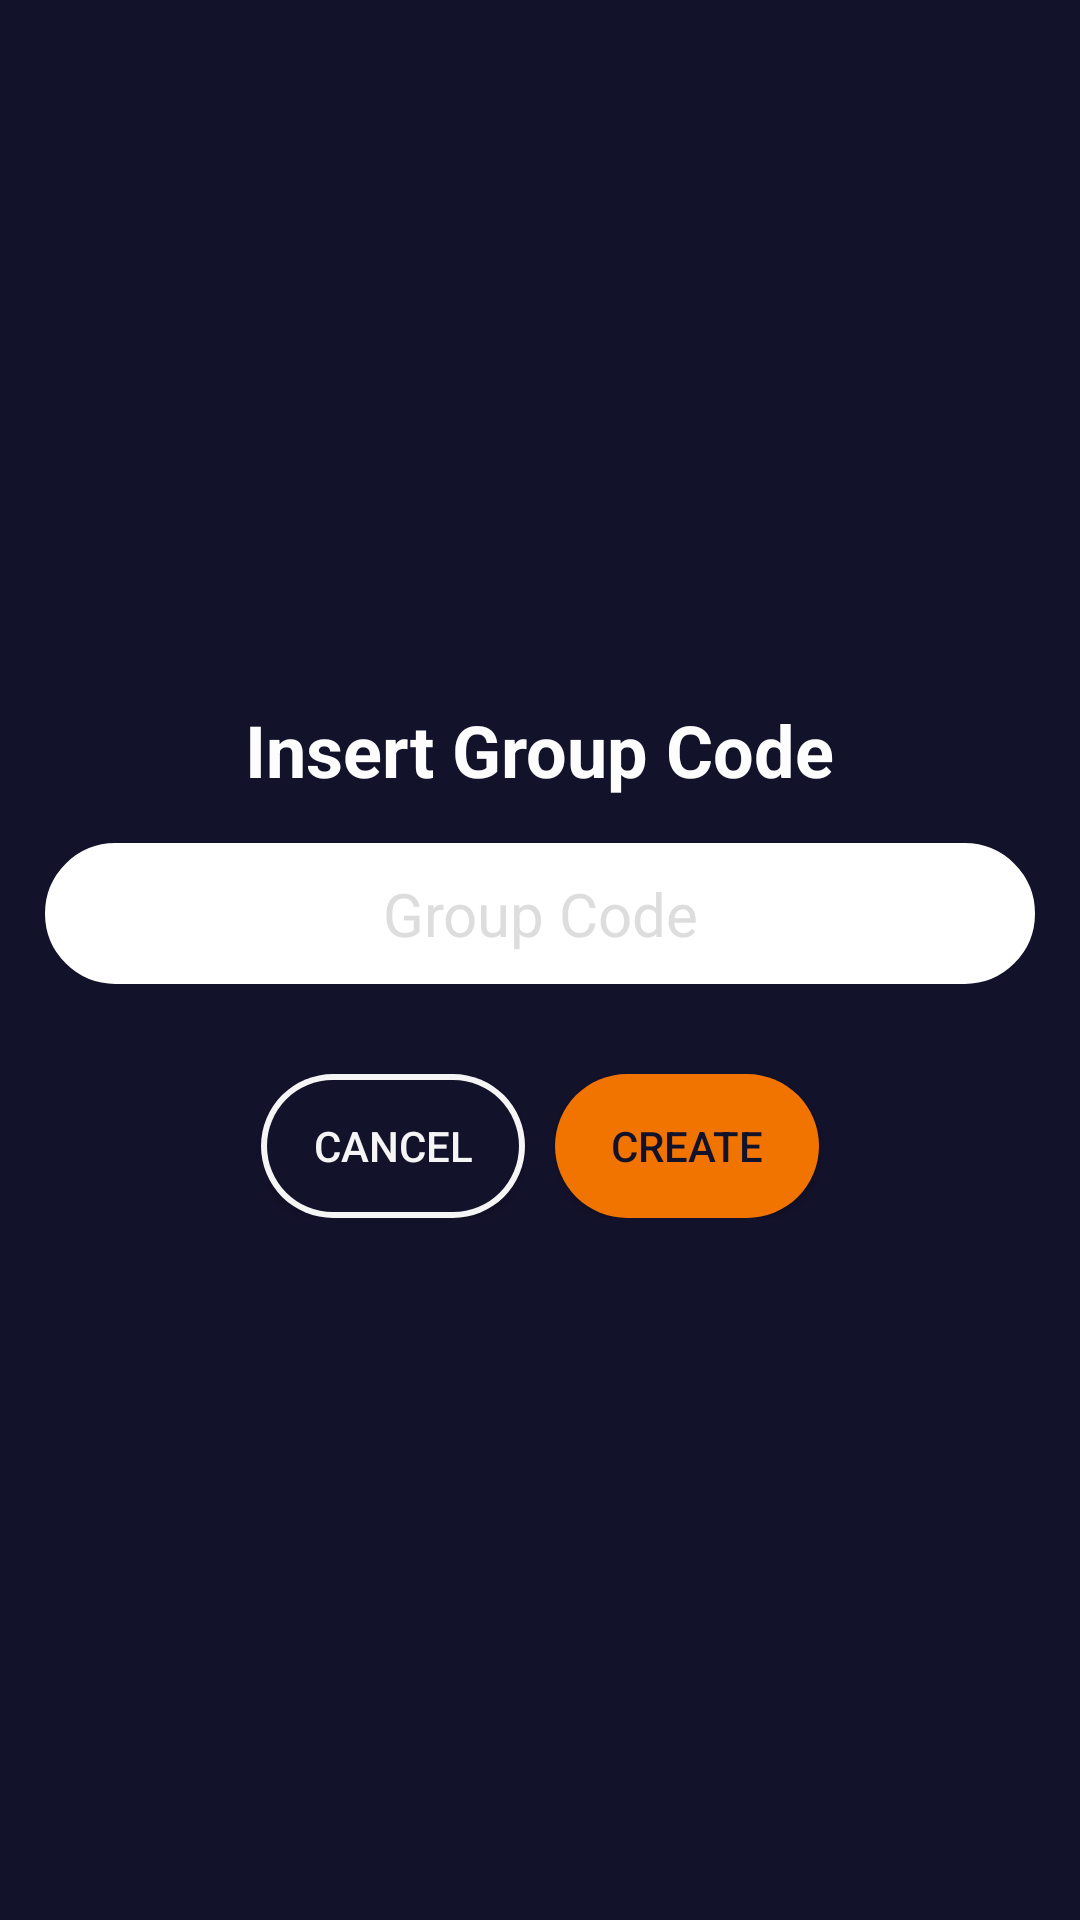

Reconstruct the res/layout file that produces this screen, plus the resources it refers to.
<!-- AndroidManifest.xml: application theme Theme.MyApplication -->
<!-- res/layout/join_group.xml -->
<?xml version="1.0" encoding="utf-8"?>
<LinearLayout xmlns:android="http://schemas.android.com/apk/res/android"
    android:layout_width="match_parent"
    android:layout_height="match_parent"
    android:background="#13122B"
    android:gravity="center"
    android:orientation="vertical"
    android:padding="15dp">

    

    <TextView
        android:id="@+id/textViewPrompt2"
        android:layout_width="wrap_content"
        android:layout_height="wrap_content"
        android:layout_gravity="center|center_horizontal"
        android:layout_marginTop="20dp"
        android:layout_marginBottom="15dp"
        android:text="Insert Group Code"
        android:textColor="#FDFDFD"
        android:textSize="24sp"
        android:textStyle="bold" />

    <EditText
        android:id="@+id/groupCode"
        android:layout_width="match_parent"
        android:layout_height="wrap_content"
        android:background="@drawable/rounded_et_bg"
        android:ems="10"
        android:hint="Group Code"
        android:inputType="textPersonName"
        android:padding="10dp"
        android:textAlignment="center"
        android:textColor="@color/black"
        android:textColorHint="#DDDDDD"
        android:textSize="20sp" />

    <LinearLayout
        android:layout_width="match_parent"
        android:layout_height="wrap_content"
        android:layout_marginTop="30dp"
        android:layout_marginBottom="20dp"
        android:gravity="center_horizontal"
        android:orientation="horizontal">

        <androidx.appcompat.widget.AppCompatButton
            android:id="@+id/cancelButton"
            android:layout_width="wrap_content"
            android:layout_height="wrap_content"
            android:layout_marginEnd="10dp"
            android:background="@drawable/inverted_rounded_button"
            android:text="Cancel"
            android:textColor="#F5F5F5" />

        <androidx.appcompat.widget.AppCompatButton
            android:id="@+id/createButton"
            android:layout_width="wrap_content"
            android:layout_height="wrap_content"
            android:background="@drawable/rounded_button"
            android:text="Create"
            android:textColor="@color/background" />

    </LinearLayout>

</LinearLayout>
<!-- resources referenced by this layout -->
<resources>
  <color name="background">#13122B</color>
  <color name="black">#FF000000</color>
  <!-- drawable inverted_rounded_button (drawable) -->
  <?xml version="1.0" encoding="utf-8"?>
  <layer-list xmlns:android="http://schemas.android.com/apk/res/android">
      <item>
          <shape>
              <corners android:radius="55dp" />
              <solid android:color="#F5F5F5" />
          </shape>
      </item>
  
      <item android:left="2dp" android:top="2dp" android:right="2dp" android:bottom="2dp">
          <shape>
              <corners android:radius="53dp" />
              <solid android:color="@color/background" />
          </shape>
      </item>
  </layer-list>
  <!-- drawable rounded_button (drawable) -->
  <?xml version="1.0" encoding="utf-8"?>
  <shape xmlns:android="http://schemas.android.com/apk/res/android">
      <corners android:radius="55dp" /> 
      <solid android:color="#F17300" /> 
  </shape>
  <!-- drawable rounded_et_bg (drawable) -->
  <shape xmlns:android="http://schemas.android.com/apk/res/android">
      <solid android:color="#FFFFFF" /> 
      <corners android:radius="40dp" /> 
      <stroke
          android:width="1dp"
      android:color="#FFFFFF" />
  </shape>
  <style name="Theme.MyApplication" parent="Theme.MaterialComponents.DayNight.NoActionBar">
          
  
          
          <item name="colorSecondary">@color/teal_200</item>
          <item name="colorSecondaryVariant">@color/teal_700</item>
          <item name="colorOnSecondary">@color/black</item>
          
          <item name="android:statusBarColor">?attr/colorPrimaryVariant</item>
          
      </style>
  <color name="teal_200">#FF03DAC5</color>
  <color name="teal_700">#FF018786</color>
</resources>
